Run: headless pygame with SDL's dummy video driver; simulated clock (each Clock.tick advances the game by its frame time, no real sleeping); random seed 0; keys injected as events and as key.get_pressed() state; no mouse input.
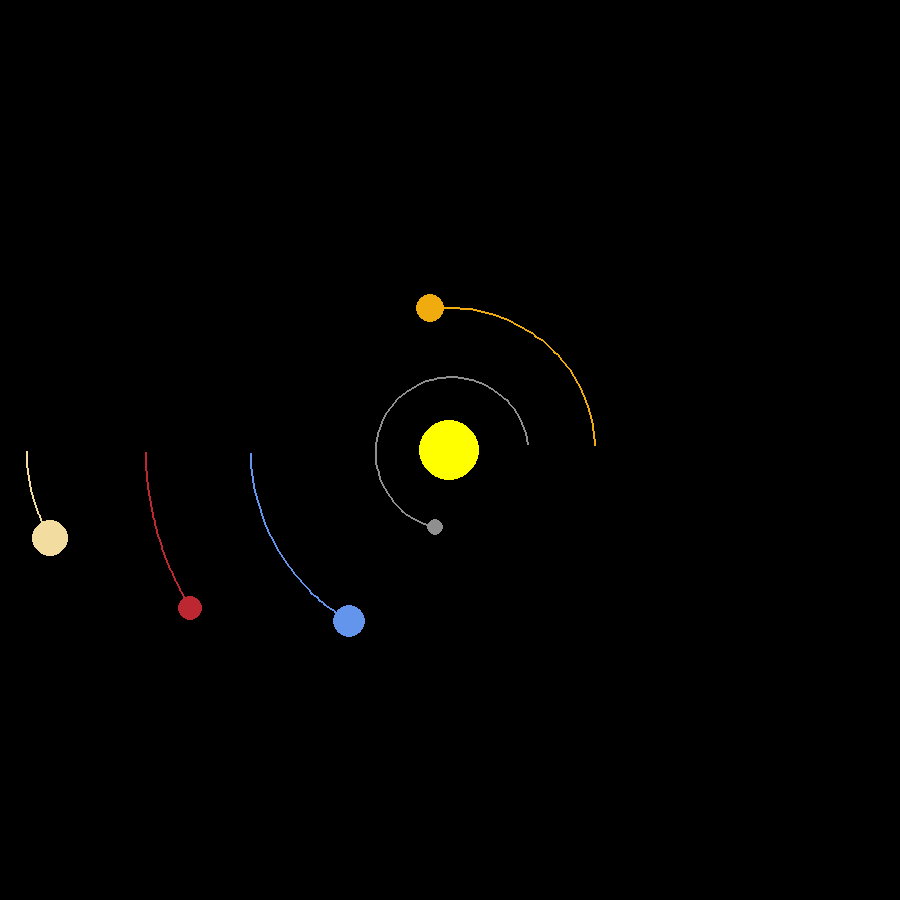
Frame 1 of 4 · flips 1–60 · no input
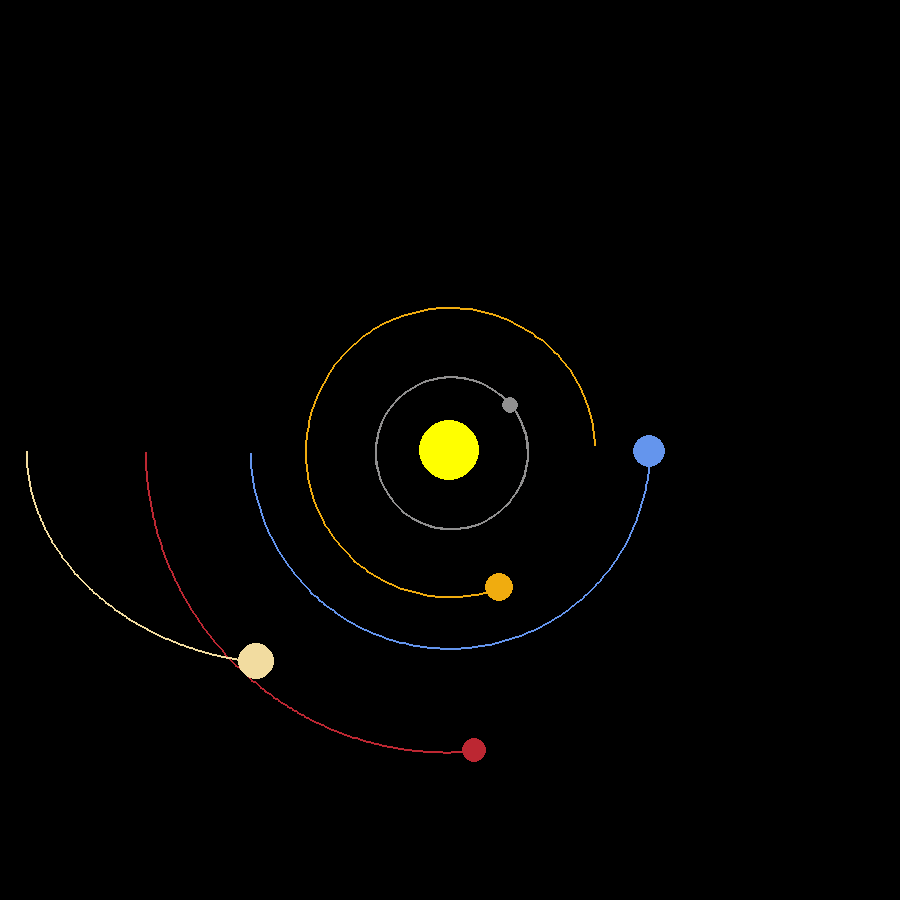
Frame 2 of 4 · flips 61–180 · tapped SPACE, RETURN · held RIGHT (→), D
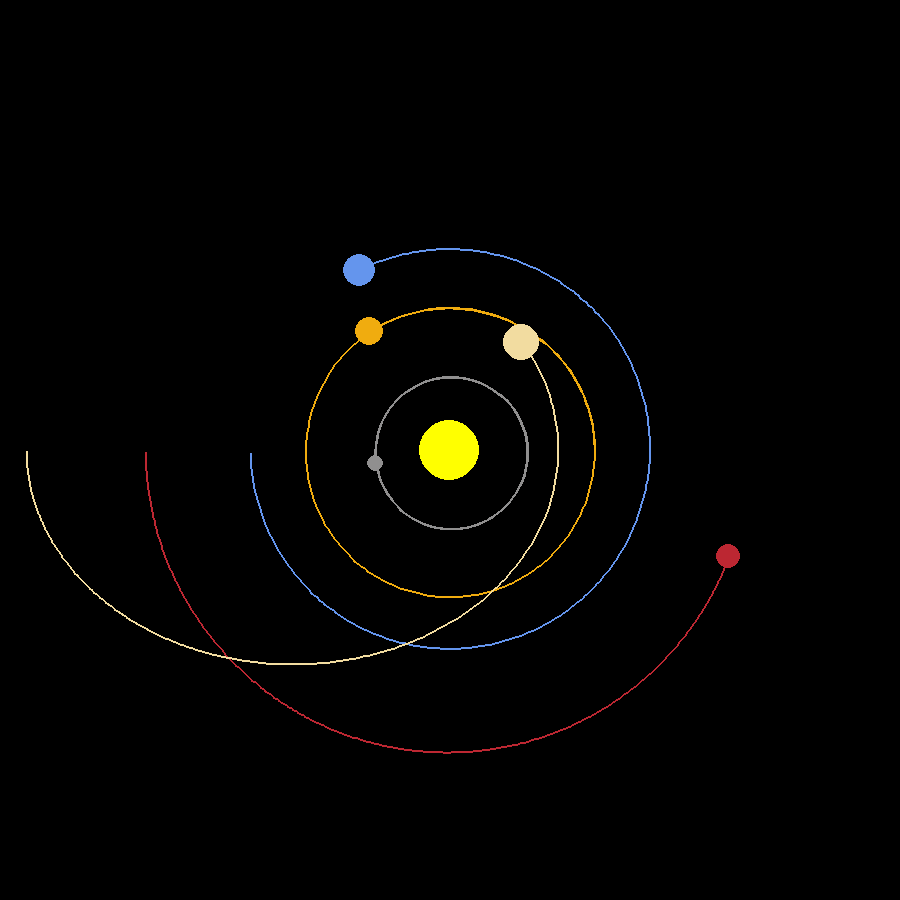
Frame 3 of 4 · flips 181–300 · held DOWN (↓), S
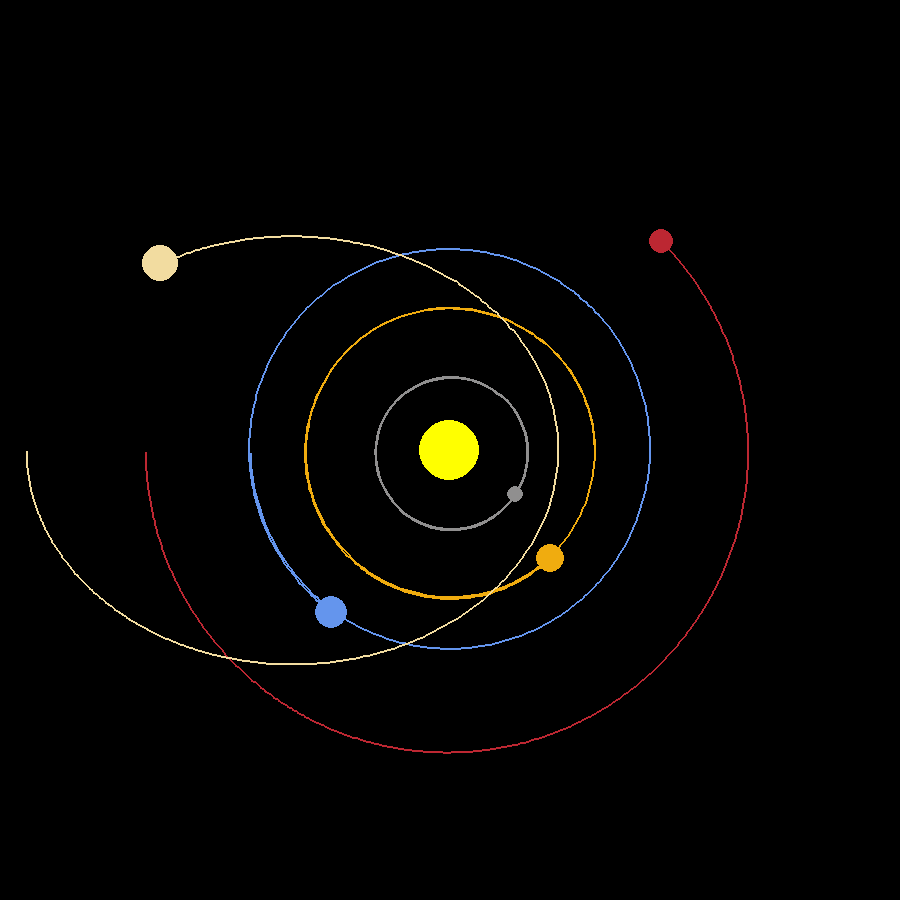
Frame 4 of 4 · flips 301–420 · held LEFT (←), A, UP (↑), W

The pygame program that drew these frames:

import pygame
import math
pygame.init()

WIDTH, HEIGHT = 900,900
WINDOW = pygame.display.set_mode((WIDTH, HEIGHT))
pygame.display.set_caption("Planet Simulator")
WHITE = (255,255,255)
YELLOW = (255,255,0)
BLUE = (100,149,237)
RED = (188,39,50)
DARK_GREY = (144,143,143)
YELLOWISH_WHITE = (240,172,15)
YELLOWISH = (242,220,160)
BLACK = (0,0,0)

class Planet:
    # This planet class will contain the information about the planets
    # AU means astronomical unit it will simplify our math
    AU = 149.6e6 * 1000 # here 149.6e6 is in km and *by 1000 converts km to m
    G = 6.67428e-11 # gravitational constant
    SCALE = 200 / AU # 1AU = 100px
    TIMESTEP = 3600*24 # This represents 1 day

    def __init__(self, x, y, radius, color, mass):
        self.x = x
        self.y = y
        self.radius = radius
        self.mass = mass
        self.color = color

        self.sun = False
        self.distance_to_sun = 0
        self.orbit = []

        self.x_vel = 0
        self.y_vel = 0

    def draw(self, window):
        x = self.x * self.SCALE + WIDTH/ 2
        y = self.y * self.SCALE + HEIGHT / 2

        if len(self.orbit) > 2:
            updated_points = []
            for point in self.orbit:
                x, y = point
                x = x * self.SCALE + WIDTH / 2
                y = y * self.SCALE + HEIGHT / 2
                updated_points.append((x,y))
            
            pygame.draw.lines(window, self.color, False, updated_points, 2)
        pygame.draw.circle(window, self.color, (x,y), self.radius)

    def attraction(self, other):
        other_x , other_y = other.x, other.y
        distance_x = other_x - self.x
        distance_y = other_y - self.y
        distance = math.sqrt(distance_x**2 + distance_y**2)

        if other.sun:
            self.distance_to_sun = distance
        force = self.G * self.mass * other.mass / distance**2 # This is the Newton's law equation
        theta = math.atan2(distance_y, distance_x)
        force_x = force * math.cos(theta) # Fx=Fcos(T)
        force_y = force * math.sin(theta) # Fy=Fsin(T)

        return force_x, force_y
    
    def update_position(self, planets):
        total_force_x = total_force_y = 0
        for planet in planets:
            if self == planet: #This checks if we are calculating force with ourselves with will give a zero division error
                continue
            fx, fy = self.attraction(planet)
            total_force_x += fx
            total_force_y += fy

        self.x_vel += total_force_x / self.mass * self.TIMESTEP #  a = F/m
        self.y_vel += total_force_y / self.mass * self.TIMESTEP

        self.x += self.x_vel * self.TIMESTEP # S=vt
        self.y += self.y_vel * self.TIMESTEP

        self.orbit.append((self.x, self.y))

def main():
    run = True
    clock = pygame.time.Clock()
    sun = Planet(0, 0, 30, YELLOW, 1.98892 * 10**30)
    sun.sun = True
    earth = Planet(-1*Planet.AU, 0, 16, BLUE, 5.9742 * 10**24) # -1 AU means to the left
    earth.y_vel = 29.783 * 1000 # 29.783 is km/s and *1000 gives us m/s

    mars = Planet(-1.524*Planet.AU, 0, 12, RED, 6.39*10**23)
    mars.y_vel = 24.077 * 1000

    mercury = Planet(0.387*Planet.AU, 0, 8, DARK_GREY, 0.330*10**24)
    mercury.y_vel = -47.4 * 1000

    venus = Planet(0.723*Planet.AU, 0, 14, YELLOWISH_WHITE, 4.8685*10**24)
    venus.y_vel = -35.02 * 1000

    jupiter = Planet(-2.120*Planet.AU, 0, 18, YELLOWISH, 1.898*10**27)
    jupiter.y_vel = 13.06 * 1000

    planets = [sun, earth, mars, mercury, venus, jupiter]

    while run:
        clock.tick(60)
        WINDOW.fill(BLACK)
        for event in pygame.event.get():
            if event.type == pygame.QUIT:
                run = False
        for planet in planets:
            planet.update_position(planets)
            planet.draw(WINDOW)
        pygame.display.update()
    pygame.quit()

main()
